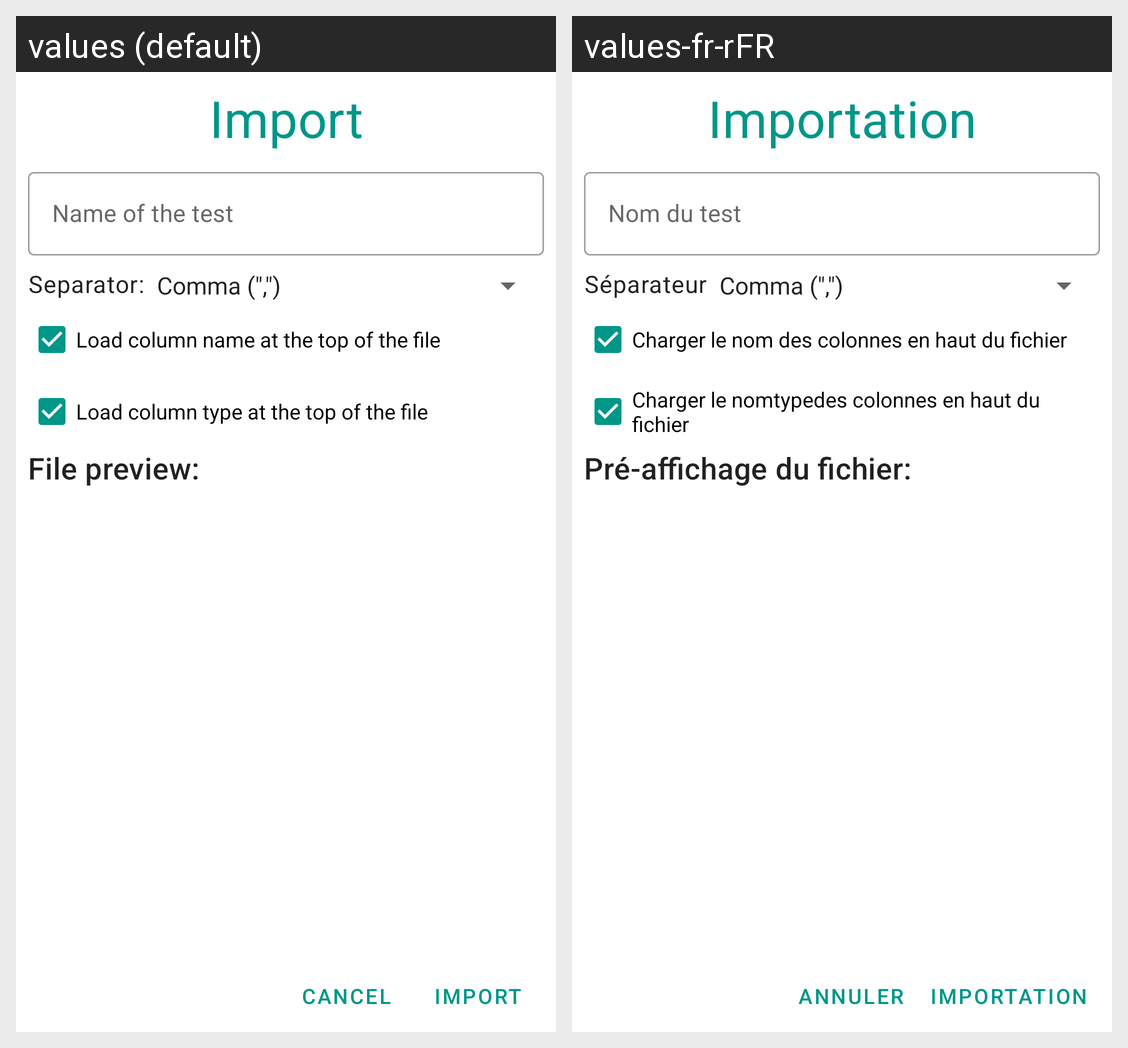

Translations of the strings shown on this Android screen, per locale in the grid:
Android screen res/layout/fragment_dialog_import_csv.xml rendered under 2 locales, left to right: values (default), values-fr-rFR. Device: Nexus 5 (rendered at 1080×1920; each locale shown at half size, 540×960, under a caption strip naming it); theme AppTheme.
Strings drawn on this screen, with the default value and each locale's value (text and hints the layout hard-codes, and strings that could not be matched under every locale, appear in the picture but are not listed):

import_text
  values: Import
  values-fr-rFR: Importation

import_hint_title_test
  values: Name of the test
  values-fr-rFR: Nom du test

separator
  values: Separator:
  values-fr-rFR: Séparateur

save_column_header_load
  values: Load column name at the top of the file
  values-fr-rFR: Charger le nom des colonnes en haut du fichier

save_column_type_header_load
  values: Load column type at the top of the file
  values-fr-rFR: Charger le nomtypedes colonnes en haut du fichier

file_preview
  values: File preview:
  values-fr-rFR: Pré-affichage du fichier:

cancel
  values: Cancel
  values-fr-rFR: Annuler
